Run: headless pygame with SDL's dummy video driver; simulated clock (each Clock.tick advances the game by its frame time, no real sleeping); random seed 0; keys injected as events and as key.get_pressed() state; mouse plan: one left click at the window centre at the start of phase 2, then a move to the lower-right quarter at the start of phase 3.
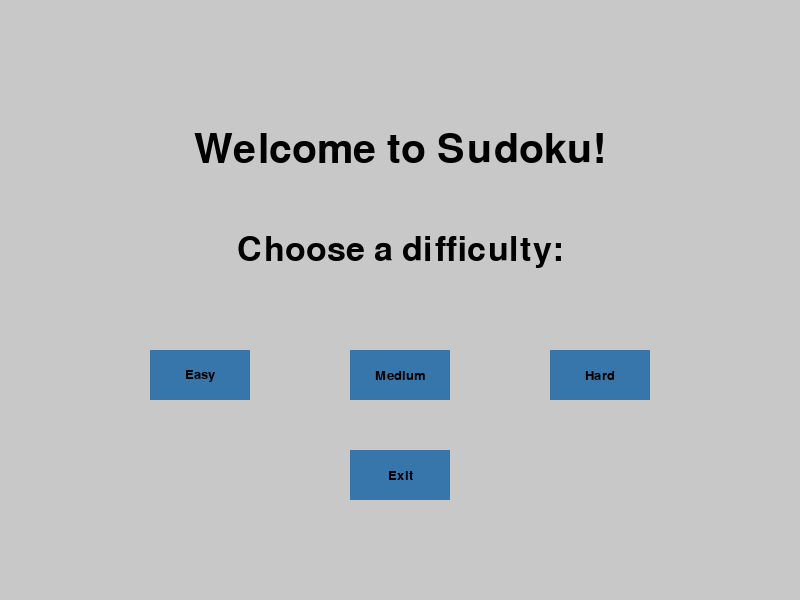
Frame 1 of 4 · flips 1–60 · no input
Frame 2 of 4 · flips 61–180 · clicked the window centre · tapped SPACE, RETURN · held RIGHT (→), D · screen unchanged from frame 1, image omitted
Frame 3 of 4 · flips 181–300 · moved the mouse to the lower-right quarter · held DOWN (↓), S · screen unchanged from frame 2, image omitted
Frame 4 of 4 · flips 301–420 · held LEFT (←), A, UP (↑), W · screen unchanged from frame 3, image omitted

The pygame program that drew these frames:

import pygame
import sys

# Working menu screen

pygame.init()

# Screen dimensions and window setup
screen_width, screen_height = 800, 600
screen = pygame.display.set_mode((screen_width, screen_height))
pygame.display.set_caption("Sudoku Game")

BLACK = (0, 0, 0)
WHITE = (255, 255, 255)
GRAY = (200, 200, 200)
BLUE = (55, 118, 171)
ORANGE = (255, 165, 0)


def draw_button(screen, text, x, y, width, height, color):
    """
    Function that draws a button. 
    Explanation of paramters: 
    Screen is the window where the buttons will be. 
    Text is the text displayed on the button. 
    x,y are the coordinates, width, height of the buttons. 
    """

    # To work with text in pygame, we create a font, render the image, and then blit the image to the screen. 
    button_font = pygame.font.SysFont('comicsansms', 20)
    pygame.draw.rect(screen, color, (x, y, width, height))
    text_surf = button_font.render(text, True, BLACK)
    text_rect = text_surf.get_rect(center=(x + (width / 2), y + (height / 2)))
    screen.blit(text_surf, text_rect)


def game_start_screen():
    """Create the menu display and handle button interactions based on event programming"""
    game_menu = True

    while game_menu:
        for event in pygame.event.get():
            if event.type == pygame.QUIT:
                exit_game()

            if event.type == pygame.MOUSEBUTTONDOWN:
                    mouse_x, mouse_y = event.pos
                    if 150 < mouse_x < 250 and 350 < mouse_y < 400:
                        choose_easy()
                    elif 350 < mouse_x < 450 and 350 < mouse_y < 400:
                        choose_medium()
                    elif 550 < mouse_x < 650 and 350 < mouse_y < 400:
                        choose_hard()
                    elif 350 < mouse_x < 450 and 450 < mouse_y < 500:
                        exit_game()

        screen.fill(GRAY)  # Fill the background

        # Draw the "Welcome to Sudoku" message
        welcome_font = pygame.font.SysFont('comicsansms', 60)
        welcome_text = welcome_font.render("Welcome to Sudoku!", True, BLACK)
        welcome_rect = welcome_text.get_rect(center=(screen_width / 2, screen_height / 4))
        screen.blit(welcome_text, welcome_rect)
        
        difficulty_font = pygame.font.SysFont('comicsansms', 50)
        difficulty_text = difficulty_font.render("Choose a difficulty:", True, BLACK)
        difficulty_rect = difficulty_text.get_rect(center=(screen_width / 2, screen_height / 4 + 100))
        screen.blit(difficulty_text, difficulty_rect)

        # Draw buttons
        draw_button(screen, "Easy", 150, 350, 100, 50, BLUE)
        draw_button(screen, "Medium", 350, 350, 100, 50, BLUE)
        draw_button(screen, "Hard", 550, 350, 100, 50, BLUE)
        draw_button(screen, "Exit", 350, 450, 100, 50, BLUE)
        pygame.display.update()

def choose_easy():
    print("Easy chosen")
    # Add logic for starting the game with 'Easy' difficulty

def choose_medium():
    print("Medium chosen")
    # Add logic for starting the game with 'Medium' difficulty

def choose_hard():
    print("Hard chosen")
    # Add logic for starting the game with 'Hard' difficulty


def exit_game():
    """Exits the game."""
    pygame.quit()
    sys.exit()

if __name__ == "__main__":
    game_start_screen()
